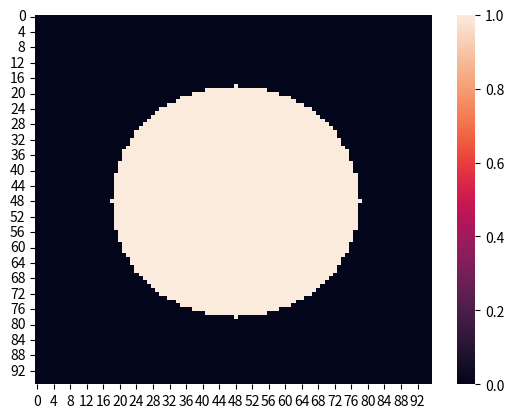

Write Python code to recreate this figure.
import numpy as np
import matplotlib.pyplot as plt
import seaborn as sns

def makeCircularUniform(size, radius, center=None):
    if center is None:
        x0 = y0 = size // 2
    else:
        x0 = center[0]
        y0 = center[1]

    x = np.arange(0, size, 1, float)
    y = x[:, np.newaxis]

    # Calculate distances from the center
    distances = np.sqrt((x - x0) ** 2 + (y - y0) ** 2)

    # Create circular mask
    circular_mask = (distances <= radius).astype(float)

    return circular_mask

dist = makeCircularUniform(96, 30)
sns.heatmap(dist)
plt.show()



